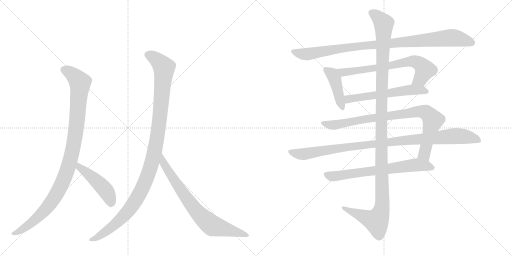
t = 0.00 s
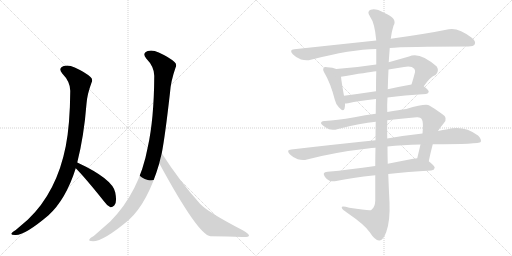
t = 2.21 s
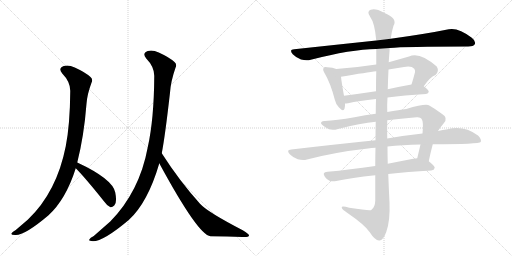
t = 4.42 s
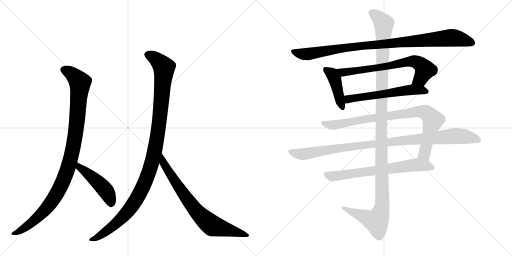
t = 6.63 s
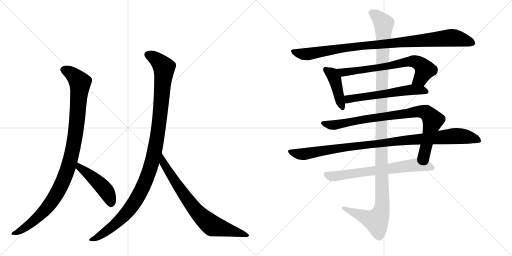
t = 8.84 s
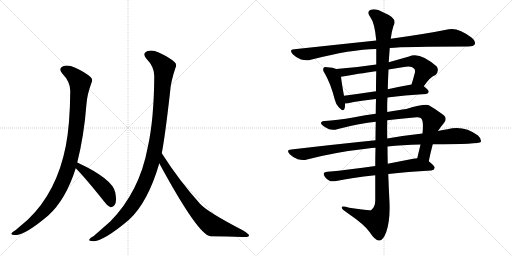
t = 11.06 s

The animated SVG that drew these frames (rendered in a browser with its animation timeline set to each time). Animation: 12 CSS @keyframes rules; one cycle of 11.06 s.

<svg version="1.1" viewBox="0 0 2048 1024" xmlns="http://www.w3.org/2000/svg">
  <g stroke="lightgray" stroke-dasharray="1,1" stroke-width="1" transform="scale(4, 4)">
    <line x1="0" y1="0" x2="256" y2="256"></line>
    <line x1="256" y1="0" x2="0" y2="256"></line>
    <line x1="128" y1="0" x2="128" y2="256"></line>
    <line x1="0" y1="128" x2="256" y2="128"></line>
    <line x1="256" y1="0" x2="512" y2="256"></line>
    <line x1="512" y1="0" x2="256" y2="256"></line>
    <line x1="384" y1="0" x2="384" y2="256"></line>
    <line x1="256" y1="128" x2="512" y2="128"></line>
  </g>
<g transform="scale(1, -1) translate(0, -850)">
   <style type="text/css">
    @keyframes keyframes0 {
      from {
       stroke: black;
       stroke-dashoffset: 1034;
       stroke-width: 128;
       }
       77% {
       animation-timing-function: step-end;
       stroke: black;
       stroke-dashoffset: 0;
       stroke-width: 128;
       }
       to {
       stroke: black;
       stroke-width: 1024;
       }
       }
       #make-me-a-hanzi-animation-0 {
         animation: keyframes0 1.091471s both;
         animation-delay: 0.000000s;
         animation-timing-function: linear;
       }
    @keyframes keyframes1 {
      from {
       stroke: black;
       stroke-dashoffset: 465;
       stroke-width: 128;
       }
       60% {
       animation-timing-function: step-end;
       stroke: black;
       stroke-dashoffset: 0;
       stroke-width: 128;
       }
       to {
       stroke: black;
       stroke-width: 1024;
       }
       }
       #make-me-a-hanzi-animation-1 {
         animation: keyframes1 0.628418s both;
         animation-delay: 1.091471s;
         animation-timing-function: linear;
       }
    @keyframes keyframes2 {
      from {
       stroke: black;
       stroke-dashoffset: 1125;
       stroke-width: 128;
       }
       79% {
       animation-timing-function: step-end;
       stroke: black;
       stroke-dashoffset: 0;
       stroke-width: 128;
       }
       to {
       stroke: black;
       stroke-width: 1024;
       }
       }
       #make-me-a-hanzi-animation-2 {
         animation: keyframes2 1.165527s both;
         animation-delay: 1.719889s;
         animation-timing-function: linear;
       }
    @keyframes keyframes3 {
      from {
       stroke: black;
       stroke-dashoffset: 755;
       stroke-width: 128;
       }
       71% {
       animation-timing-function: step-end;
       stroke: black;
       stroke-dashoffset: 0;
       stroke-width: 128;
       }
       to {
       stroke: black;
       stroke-width: 1024;
       }
       }
       #make-me-a-hanzi-animation-3 {
         animation: keyframes3 0.864421s both;
         animation-delay: 2.885417s;
         animation-timing-function: linear;
       }
    @keyframes keyframes4 {
      from {
       stroke: black;
       stroke-dashoffset: 977;
       stroke-width: 128;
       }
       76% {
       animation-timing-function: step-end;
       stroke: black;
       stroke-dashoffset: 0;
       stroke-width: 128;
       }
       to {
       stroke: black;
       stroke-width: 1024;
       }
       }
       #make-me-a-hanzi-animation-4 {
         animation: keyframes4 1.045085s both;
         animation-delay: 3.749837s;
         animation-timing-function: linear;
       }
    @keyframes keyframes5 {
      from {
       stroke: black;
       stroke-dashoffset: 426;
       stroke-width: 128;
       }
       58% {
       animation-timing-function: step-end;
       stroke: black;
       stroke-dashoffset: 0;
       stroke-width: 128;
       }
       to {
       stroke: black;
       stroke-width: 1024;
       }
       }
       #make-me-a-hanzi-animation-5 {
         animation: keyframes5 0.596680s both;
         animation-delay: 4.794922s;
         animation-timing-function: linear;
       }
    @keyframes keyframes6 {
      from {
       stroke: black;
       stroke-dashoffset: 697;
       stroke-width: 128;
       }
       69% {
       animation-timing-function: step-end;
       stroke: black;
       stroke-dashoffset: 0;
       stroke-width: 128;
       }
       to {
       stroke: black;
       stroke-width: 1024;
       }
       }
       #make-me-a-hanzi-animation-6 {
         animation: keyframes6 0.817220s both;
         animation-delay: 5.391602s;
         animation-timing-function: linear;
       }
    @keyframes keyframes7 {
      from {
       stroke: black;
       stroke-dashoffset: 582;
       stroke-width: 128;
       }
       65% {
       animation-timing-function: step-end;
       stroke: black;
       stroke-dashoffset: 0;
       stroke-width: 128;
       }
       to {
       stroke: black;
       stroke-width: 1024;
       }
       }
       #make-me-a-hanzi-animation-7 {
         animation: keyframes7 0.723633s both;
         animation-delay: 6.208822s;
         animation-timing-function: linear;
       }
    @keyframes keyframes8 {
      from {
       stroke: black;
       stroke-dashoffset: 878;
       stroke-width: 128;
       }
       74% {
       animation-timing-function: step-end;
       stroke: black;
       stroke-dashoffset: 0;
       stroke-width: 128;
       }
       to {
       stroke: black;
       stroke-width: 1024;
       }
       }
       #make-me-a-hanzi-animation-8 {
         animation: keyframes8 0.964518s both;
         animation-delay: 6.932454s;
         animation-timing-function: linear;
       }
    @keyframes keyframes9 {
      from {
       stroke: black;
       stroke-dashoffset: 1019;
       stroke-width: 128;
       }
       77% {
       animation-timing-function: step-end;
       stroke: black;
       stroke-dashoffset: 0;
       stroke-width: 128;
       }
       to {
       stroke: black;
       stroke-width: 1024;
       }
       }
       #make-me-a-hanzi-animation-9 {
         animation: keyframes9 1.079264s both;
         animation-delay: 7.896973s;
         animation-timing-function: linear;
       }
    @keyframes keyframes10 {
      from {
       stroke: black;
       stroke-dashoffset: 685;
       stroke-width: 128;
       }
       69% {
       animation-timing-function: step-end;
       stroke: black;
       stroke-dashoffset: 0;
       stroke-width: 128;
       }
       to {
       stroke: black;
       stroke-width: 1024;
       }
       }
       #make-me-a-hanzi-animation-10 {
         animation: keyframes10 0.807454s both;
         animation-delay: 8.976237s;
         animation-timing-function: linear;
       }
    @keyframes keyframes11 {
      from {
       stroke: black;
       stroke-dashoffset: 1254;
       stroke-width: 128;
       }
       80% {
       animation-timing-function: step-end;
       stroke: black;
       stroke-dashoffset: 0;
       stroke-width: 128;
       }
       to {
       stroke: black;
       stroke-width: 1024;
       }
       }
       #make-me-a-hanzi-animation-11 {
         animation: keyframes11 1.270508s both;
         animation-delay: 9.783691s;
         animation-timing-function: linear;
       }
</style>
<path d="M 309 200 Q 336 306 346 435 Q 349 474 366 519 Q 373 532 362 542 Q 341 561 299 580 Q 274 592 255 586 Q 231 577 249 556 Q 282 522 281 485 Q 280 352 263 265 Q 227 82 112 -28 L 63 -70 Q 50 -77 46 -83 Q 42 -90 60 -90 Q 96 -94 193 -12 Q 263 51 303 177 L 309 200 Z" fill="lightgray"></path> 
<path d="M 303 177 Q 339 141 415 46 Q 428 27 442 21 Q 449 20 457 28 Q 469 40 461 80 Q 451 134 309 200 C 282 213 282 198 303 177 Z" fill="lightgray"></path> 
<path d="M 647 237 Q 660 303 680 479 Q 683 525 702 579 Q 709 592 698 602 Q 677 621 635 640 Q 610 652 591 646 Q 567 637 585 616 Q 618 582 617 545 Q 616 373 591 261 Q 558 83 441 -36 L 375 -94 Q 360 -101 358 -107 Q 352 -114 372 -115 Q 414 -115 515 -30 Q 591 39 637 196 Q 636 197 637 197 L 647 237 Z" fill="lightgray"></path> 
<path d="M 637 197 Q 793 -91 842 -95 Q 911 -96 970 -98 Q 995 -99 996 -93 Q 997 -86 971 -71 Q 830 2 800 35 Q 718 126 647 237 C 631 262 623 223 637 197 Z" fill="lightgray"></path> 
<path d="M 1559 658 Q 1619 664 1873 664 Q 1894 664 1899 673 Q 1905 685 1887 699 Q 1833 741 1795 733 Q 1707 715 1563 695 L 1505 688 Q 1354 672 1177 653 Q 1155 652 1171 633 Q 1186 618 1204 612 Q 1226 606 1243 611 Q 1405 653 1505 654 L 1559 658 Z" fill="lightgray"></path> 
<path d="M 1345 574 Q 1332 580 1309 581 Q 1297 584 1295 579 Q 1289 572 1298 558 Q 1322 518 1339 452 Q 1343 433 1356 420 Q 1374 401 1378 415 Q 1381 424 1380 436 L 1376 467 Q 1366 522 1364 543 C 1361 568 1361 568 1345 574 Z" fill="lightgray"></path> 
<path d="M 1695 505 Q 1722 544 1742 550 Q 1758 566 1747 584 Q 1678 645 1636 624 Q 1594 612 1555 601 L 1505 592 Q 1427 580 1345 574 C 1315 572 1334 538 1364 543 Q 1470 561 1505 565 L 1554 572 Q 1585 578 1616 582 Q 1646 588 1657 575 Q 1661 571 1660 561 Q 1653 534 1646 512 C 1637 483 1677 481 1695 505 Z" fill="lightgray"></path> 
<path d="M 1550 460 Q 1616 469 1704 474 Q 1714 475 1715 483 Q 1715 490 1695 505 C 1679 518 1676 517 1646 512 Q 1595 503 1551 493 L 1504 485 Q 1437 475 1376 467 C 1346 463 1350 434 1380 436 Q 1384 436 1392 437 Q 1435 447 1504 454 L 1550 460 Z" fill="lightgray"></path> 
<path d="M 1715 205 Q 1722 239 1731 273 L 1752 326 Q 1762 342 1775 357 Q 1794 379 1767 395 Q 1742 414 1717 428 Q 1704 437 1625 414 Q 1598 411 1549 402 L 1503 395 Q 1461 391 1418 381 Q 1345 368 1299 366 Q 1286 367 1284 359 Q 1283 352 1303 340 Q 1322 325 1352 334 Q 1443 358 1503 363 L 1549 369 Q 1601 376 1667 381 Q 1682 382 1686 375 Q 1695 363 1690 316 L 1682 272 Q 1676 247 1669 217 C 1662 188 1709 176 1715 205 Z" fill="lightgray"></path> 
<path d="M 1502 289 Q 1345 273 1165 252 Q 1143 251 1159 233 Q 1172 220 1191 213 Q 1212 207 1228 212 Q 1343 242 1472 256 Q 1485 259 1502 259 L 1550 264 Q 1608 271 1682 272 L 1731 273 Q 1917 273 1923 282 Q 1927 294 1912 308 Q 1855 350 1790 333 Q 1771 330 1752 326 L 1690 316 Q 1624 309 1549 296 L 1502 289 Z" fill="lightgray"></path> 
<path d="M 1501 186 Q 1398 171 1310 163 Q 1286 162 1300 142 Q 1307 132 1318 127 Q 1331 123 1345 126 Q 1405 139 1501 149 L 1553 154 Q 1629 163 1725 168 Q 1737 169 1739 179 Q 1739 186 1715 205 C 1697 220 1697 220 1669 217 Q 1662 217 1653 215 Q 1601 205 1551 195 L 1501 186 Z" fill="lightgray"></path> 
<path d="M 1503 363 Q 1502 329 1502 289 L 1502 259 Q 1501 225 1501 186 L 1501 149 Q 1501 101 1501 47 Q 1500 20 1485 10 Q 1479 6 1397 19 Q 1364 29 1367 19 Q 1368 12 1390 -2 Q 1460 -50 1479 -79 Q 1501 -113 1517 -112 Q 1532 -113 1545 -78 Q 1561 -33 1558 40 Q 1555 97 1553 154 L 1551 195 Q 1550 229 1550 264 L 1549 296 Q 1548 333 1549 369 L 1549 402 Q 1548 432 1550 460 L 1551 493 Q 1552 533 1554 572 L 1555 601 Q 1555 605 1559 658 L 1563 695 Q 1567 726 1574 747 Q 1592 777 1536 799 Q 1502 818 1483 811 Q 1465 804 1481 782 Q 1499 758 1505 688 L 1505 654 Q 1505 629 1505 592 L 1505 565 Q 1504 531 1504 485 L 1504 454 Q 1503 426 1503 395 L 1503 363 Z" fill="lightgray"></path> 
      <clipPath id="make-me-a-hanzi-clip-0">
      <path d="M 309 200 Q 336 306 346 435 Q 349 474 366 519 Q 373 532 362 542 Q 341 561 299 580 Q 274 592 255 586 Q 231 577 249 556 Q 282 522 281 485 Q 280 352 263 265 Q 227 82 112 -28 L 63 -70 Q 50 -77 46 -83 Q 42 -90 60 -90 Q 96 -94 193 -12 Q 263 51 303 177 L 309 200 Z" fill="lightgray"></path>
      </clipPath>
      <path clip-path="url(#make-me-a-hanzi-clip-0)" d="M 257 570 L 294 549 L 320 517 L 298 286 L 272 177 L 241 101 L 188 19 L 123 -44 L 54 -85 " fill="none" id="make-me-a-hanzi-animation-0" stroke-dasharray="906 1812" stroke-linecap="round"></path>

      <clipPath id="make-me-a-hanzi-clip-1">
      <path d="M 303 177 Q 339 141 415 46 Q 428 27 442 21 Q 449 20 457 28 Q 469 40 461 80 Q 451 134 309 200 C 282 213 282 198 303 177 Z" fill="lightgray"></path>
      </clipPath>
      <path clip-path="url(#make-me-a-hanzi-clip-1)" d="M 318 192 L 318 181 L 415 97 L 435 67 L 443 34 " fill="none" id="make-me-a-hanzi-animation-1" stroke-dasharray="337 674" stroke-linecap="round"></path>

      <clipPath id="make-me-a-hanzi-clip-2">
      <path d="M 647 237 Q 660 303 680 479 Q 683 525 702 579 Q 709 592 698 602 Q 677 621 635 640 Q 610 652 591 646 Q 567 637 585 616 Q 618 582 617 545 Q 616 373 591 261 Q 558 83 441 -36 L 375 -94 Q 360 -101 358 -107 Q 352 -114 372 -115 Q 414 -115 515 -30 Q 591 39 637 196 Q 636 197 637 197 L 647 237 Z" fill="lightgray"></path>
      </clipPath>
      <path clip-path="url(#make-me-a-hanzi-clip-2)" d="M 593 630 L 630 609 L 656 577 L 635 342 L 601 178 L 552 62 L 516 10 L 446 -60 L 366 -109 " fill="none" id="make-me-a-hanzi-animation-2" stroke-dasharray="997 1994" stroke-linecap="round"></path>

      <clipPath id="make-me-a-hanzi-clip-3">
      <path d="M 637 197 Q 793 -91 842 -95 Q 911 -96 970 -98 Q 995 -99 996 -93 Q 997 -86 971 -71 Q 830 2 800 35 Q 718 126 647 237 C 631 262 623 223 637 197 Z" fill="lightgray"></path>
      </clipPath>
      <path clip-path="url(#make-me-a-hanzi-clip-3)" d="M 650 229 L 655 191 L 711 105 L 760 37 L 820 -29 L 850 -53 L 991 -92 " fill="none" id="make-me-a-hanzi-animation-3" stroke-dasharray="627 1254" stroke-linecap="round"></path>

      <clipPath id="make-me-a-hanzi-clip-4">
      <path d="M 1559 658 Q 1619 664 1873 664 Q 1894 664 1899 673 Q 1905 685 1887 699 Q 1833 741 1795 733 Q 1707 715 1563 695 L 1505 688 Q 1354 672 1177 653 Q 1155 652 1171 633 Q 1186 618 1204 612 Q 1226 606 1243 611 Q 1405 653 1505 654 L 1559 658 Z" fill="lightgray"></path>
      </clipPath>
      <path clip-path="url(#make-me-a-hanzi-clip-4)" d="M 1174 643 L 1225 633 L 1426 665 L 1805 699 L 1851 692 L 1887 679 " fill="none" id="make-me-a-hanzi-animation-4" stroke-dasharray="849 1698" stroke-linecap="round"></path>

      <clipPath id="make-me-a-hanzi-clip-5">
      <path d="M 1345 574 Q 1332 580 1309 581 Q 1297 584 1295 579 Q 1289 572 1298 558 Q 1322 518 1339 452 Q 1343 433 1356 420 Q 1374 401 1378 415 Q 1381 424 1380 436 L 1376 467 Q 1366 522 1364 543 C 1361 568 1361 568 1345 574 Z" fill="lightgray"></path>
      </clipPath>
      <path clip-path="url(#make-me-a-hanzi-clip-5)" d="M 1303 572 L 1329 553 L 1339 535 L 1368 421 " fill="none" id="make-me-a-hanzi-animation-5" stroke-dasharray="298 596" stroke-linecap="round"></path>

      <clipPath id="make-me-a-hanzi-clip-6">
      <path d="M 1695 505 Q 1722 544 1742 550 Q 1758 566 1747 584 Q 1678 645 1636 624 Q 1594 612 1555 601 L 1505 592 Q 1427 580 1345 574 C 1315 572 1334 538 1364 543 Q 1470 561 1505 565 L 1554 572 Q 1585 578 1616 582 Q 1646 588 1657 575 Q 1661 571 1660 561 Q 1653 534 1646 512 C 1637 483 1677 481 1695 505 Z" fill="lightgray"></path>
      </clipPath>
      <path clip-path="url(#make-me-a-hanzi-clip-6)" d="M 1353 572 L 1374 559 L 1656 605 L 1680 595 L 1699 572 L 1680 534 L 1653 516 " fill="none" id="make-me-a-hanzi-animation-6" stroke-dasharray="569 1138" stroke-linecap="round"></path>

      <clipPath id="make-me-a-hanzi-clip-7">
      <path d="M 1550 460 Q 1616 469 1704 474 Q 1714 475 1715 483 Q 1715 490 1695 505 C 1679 518 1676 517 1646 512 Q 1595 503 1551 493 L 1504 485 Q 1437 475 1376 467 C 1346 463 1350 434 1380 436 Q 1384 436 1392 437 Q 1435 447 1504 454 L 1550 460 Z" fill="lightgray"></path>
      </clipPath>
      <path clip-path="url(#make-me-a-hanzi-clip-7)" d="M 1384 460 L 1394 453 L 1642 491 L 1705 484 " fill="none" id="make-me-a-hanzi-animation-7" stroke-dasharray="454 908" stroke-linecap="round"></path>

      <clipPath id="make-me-a-hanzi-clip-8">
      <path d="M 1715 205 Q 1722 239 1731 273 L 1752 326 Q 1762 342 1775 357 Q 1794 379 1767 395 Q 1742 414 1717 428 Q 1704 437 1625 414 Q 1598 411 1549 402 L 1503 395 Q 1461 391 1418 381 Q 1345 368 1299 366 Q 1286 367 1284 359 Q 1283 352 1303 340 Q 1322 325 1352 334 Q 1443 358 1503 363 L 1549 369 Q 1601 376 1667 381 Q 1682 382 1686 375 Q 1695 363 1690 316 L 1682 272 Q 1676 247 1669 217 C 1662 188 1709 176 1715 205 Z" fill="lightgray"></path>
      </clipPath>
      <path clip-path="url(#make-me-a-hanzi-clip-8)" d="M 1291 358 L 1341 350 L 1442 371 L 1665 404 L 1704 400 L 1731 366 L 1697 234 L 1709 213 " fill="none" id="make-me-a-hanzi-animation-8" stroke-dasharray="750 1500" stroke-linecap="round"></path>

      <clipPath id="make-me-a-hanzi-clip-9">
      <path d="M 1502 289 Q 1345 273 1165 252 Q 1143 251 1159 233 Q 1172 220 1191 213 Q 1212 207 1228 212 Q 1343 242 1472 256 Q 1485 259 1502 259 L 1550 264 Q 1608 271 1682 272 L 1731 273 Q 1917 273 1923 282 Q 1927 294 1912 308 Q 1855 350 1790 333 Q 1771 330 1752 326 L 1690 316 Q 1624 309 1549 296 L 1502 289 Z" fill="lightgray"></path>
      </clipPath>
      <path clip-path="url(#make-me-a-hanzi-clip-9)" d="M 1162 243 L 1218 234 L 1394 263 L 1804 305 L 1853 305 L 1918 288 " fill="none" id="make-me-a-hanzi-animation-9" stroke-dasharray="891 1782" stroke-linecap="round"></path>

      <clipPath id="make-me-a-hanzi-clip-10">
      <path d="M 1501 186 Q 1398 171 1310 163 Q 1286 162 1300 142 Q 1307 132 1318 127 Q 1331 123 1345 126 Q 1405 139 1501 149 L 1553 154 Q 1629 163 1725 168 Q 1737 169 1739 179 Q 1739 186 1715 205 C 1697 220 1697 220 1669 217 Q 1662 217 1653 215 Q 1601 205 1551 195 L 1501 186 Z" fill="lightgray"></path>
      </clipPath>
      <path clip-path="url(#make-me-a-hanzi-clip-10)" d="M 1306 152 L 1336 145 L 1667 191 L 1730 179 " fill="none" id="make-me-a-hanzi-animation-10" stroke-dasharray="557 1114" stroke-linecap="round"></path>

      <clipPath id="make-me-a-hanzi-clip-11">
      <path d="M 1503 363 Q 1502 329 1502 289 L 1502 259 Q 1501 225 1501 186 L 1501 149 Q 1501 101 1501 47 Q 1500 20 1485 10 Q 1479 6 1397 19 Q 1364 29 1367 19 Q 1368 12 1390 -2 Q 1460 -50 1479 -79 Q 1501 -113 1517 -112 Q 1532 -113 1545 -78 Q 1561 -33 1558 40 Q 1555 97 1553 154 L 1551 195 Q 1550 229 1550 264 L 1549 296 Q 1548 333 1549 369 L 1549 402 Q 1548 432 1550 460 L 1551 493 Q 1552 533 1554 572 L 1555 601 Q 1555 605 1559 658 L 1563 695 Q 1567 726 1574 747 Q 1592 777 1536 799 Q 1502 818 1483 811 Q 1465 804 1481 782 Q 1499 758 1505 688 L 1505 654 Q 1505 629 1505 592 L 1505 565 Q 1504 531 1504 485 L 1504 454 Q 1503 426 1503 395 L 1503 363 Z" fill="lightgray"></path>
      </clipPath>
      <path clip-path="url(#make-me-a-hanzi-clip-11)" d="M 1489 796 L 1506 788 L 1535 753 L 1525 432 L 1529 30 L 1523 -1 L 1506 -34 L 1374 17 " fill="none" id="make-me-a-hanzi-animation-11" stroke-dasharray="1126 2252" stroke-linecap="round"></path>

</g>
</svg>
